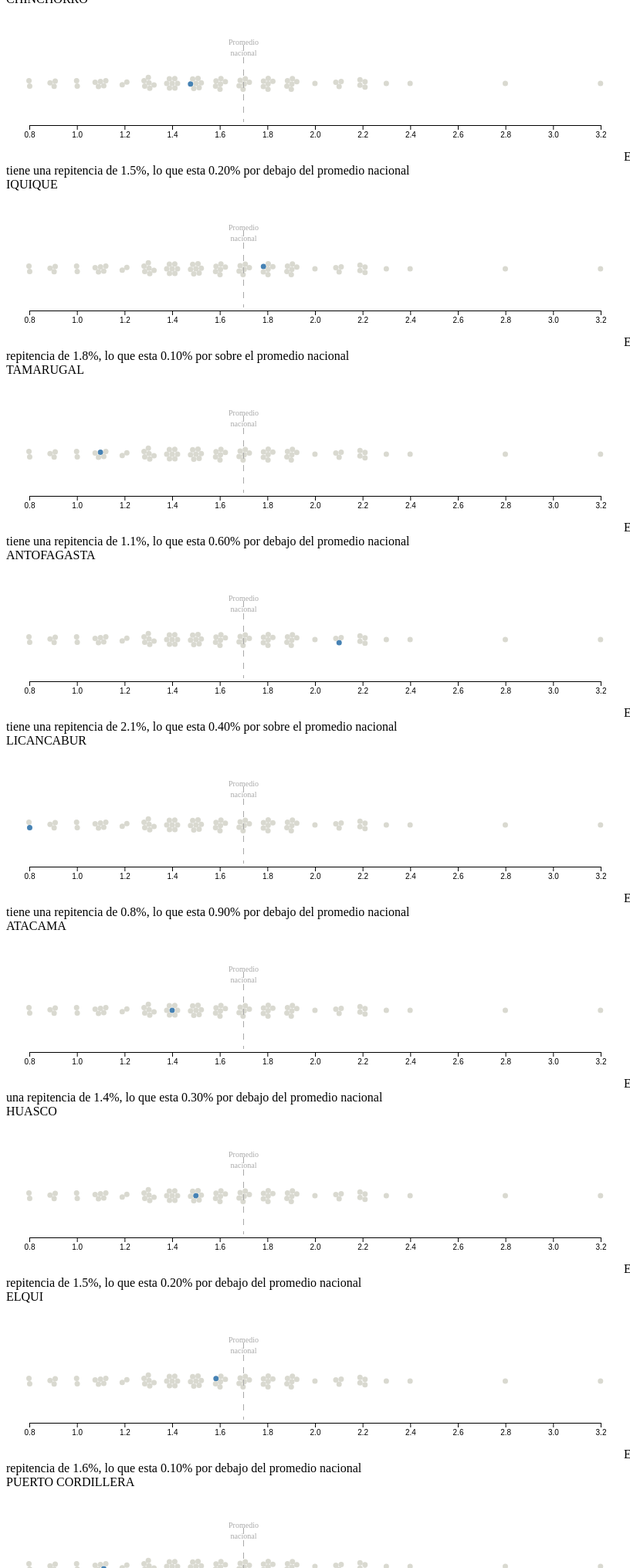
D3 v7 page, settled after 480 driven frames (8 s of simulated time); the page loaded 1 data file(s).


// ── js/beeswarm.js
const beeswarmForce = function(){
    let x = d => d[0];
    let y = d => d[1];
    let r = d => d[2];
    let ticks = 300;
    
    function beeswarm(data){
      const entries = data.map(d => {
        return {
          x0: typeof x === "function" ? x(d) : x,
          y0: typeof y === "function" ? y(d) : y,
          r: typeof r === "function" ? r(d) : r,
          data: d
        }
      });
      
      const simulation = d3.forceSimulation(entries)
          .force("x", d3.forceX(d => d.x0))
          .force("y", d3.forceY(d => d.y0))
          .force("collide", d3.forceCollide(d => d.r));
      
      for (let i = 0; i < ticks; i++) simulation.tick();
      
      return entries;
    }
    
    beeswarm.x = f => f ? (x = f, beeswarm) : x;
    beeswarm.y = f => f ? (y = f, beeswarm) : y;
    beeswarm.r = f => f ? (r = f, beeswarm) : r;
    beeswarm.ticks = n => n ? (ticks = n, beeswarm) : ticks;
    
    return beeswarm;
  }
// ── js/slep.js
Promise.all([
    d3.csv("repitencia_slep.csv")
]).then(function(datos) {

    const regiones = datos[0].filter(d => d.indicador === 'Repite');
    const columns = Object.keys(regiones[0]).filter(col => col.includes('_'));

    regiones.forEach(region => { 
        columns.forEach(col => {
            region[col] = Number(region[col].replace('%', ''));
        })
    });

    const filters = Array.from(new Set(columns.map(d => d.split('_')[0])));
    const regions = regiones.map(d => d.slep);

    const plotTerritory = (data, col) =>{
        const width = 800;
        const height = 200;
        const margin = {
            left: 30,
            right: 30,
            top: 10,
            bottom: 10
        };
    
        const chartwidth = width - margin.left - margin.right;
        const chartheight = height - margin.top - margin.bottom;
    
        const r = 3.5;
        const x = d3.scaleLinear().range([0, chartwidth]);
    
        const beeswarm = beeswarmForce()
            .y(chartheight / 2)
            .r(r);

        const colExtent = d3.extent(regiones, d => d[col]);

        x.domain(colExtent);
        beeswarm.x(d => x(d[col]))

        const datum = beeswarm(data.filter(d => d.slep !== 'TODAS'));
        const nacional = data.filter(d => d.slep === 'TODAS');

        const color = 'steelblue';

        regions.forEach(reg => {
            d3.select('body').append('div')
                .html(reg === 'TODAS' ? 'NACIONAL' : reg);

            const svg = d3.select("body").append('svg')
                .attr("width", chartwidth + margin.left + margin.right)
                .attr("height", chartheight + margin.top + margin.bottom);

            const g = svg.append("g")
                .attr("transform", `translate(${[margin.left, margin.top]})`);
        
            g.append("g")
                .call(d3.axisBottom(x).tickSizeOuter(0))
                .attr("transform", `translate(0, ${chartheight / 1.25})`);
            
            g.selectAll("circle")
                .data(datum)
                .join("circle")
                .attr("fill", d => d.data.slep === reg ? color : "#D9D9D0")
                .attr("cx", d => d.x)
                .attr("cy", d => d.y)
                .attr("r", r);

            g.selectAll(".line")
                .data(nacional)
                .join('line')
                    .attr("class", "line")
                    .attr("stroke", reg === 'TODAS' ? color : 'darkgray')
                    .attr("stroke-dasharray", "8 8")
                    .attr("x1", d => x(d[col]))
                    .attr("y1", chartheight / 2 - 50)
                    .attr("x2", d => x(d[col]))
                    .attr("y2", chartheight / 2 + 50);

            g.selectAll(".line-label")
                .data([nacional[0], nacional[0]])
                .join('text')
                    .attr("class", "line-label")
                    .attr("fill", reg === 'TODAS' ? color : 'darkgray')
                    .attr("text-anchor", "middle")
                    .attr("x", d => x(d[col]))
                    .attr("y", (_,i) => chartheight / 2 - 50 + i * 14)
                    .attr("font-size", 10)
                    .text((_,i) => i === 0 ? 'Promedio' : 'nacional');

            // saveSvg(svg.node(), reg+'.svg');

            if (reg !== 'TODAS') {
                const regionValue = datum.filter(d => d.data.slep === reg)[0].data[col];
                const diff = regionValue - nacional[0][col];
    
                d3.select("body").append("span")
                    .html(`El SLEP de ${reg} tiene una repitencia de ${regionValue}%, lo que esta ${diff === 0 ? "justo en el" : Math.abs(diff).toFixed(2) + '%'} 
                            ${diff === 0 ? "" : (diff > 0 ? 'por sobre el' : 'por debajo del')} promedio nacional`)
            }
            
        });
    };

    const plotTerritoryIndicator = (data, reg, cols, promNacional) =>{
        const width = 800;
        const height = 200;
        const margin = {
            left: 30,
            right: 30,
            top: 10,
            bottom: 10
        };
    
        const chartwidth = width - margin.left - margin.right;
        const chartheight = height - margin.top - margin.bottom;
    
        const r = 5;
        const x = d3.scaleLinear().range([0, chartwidth]);
    
        const beeswarm = beeswarmForce()
            .y(chartheight / 2)
            .r(r);

        const min = Math.min(d3.min(data, d => d.value), promNacional[0].value);
        const max = Math.max(d3.max(data, d => d.value), promNacional[0].value);
        const colExtent = [min, max];

        x.domain(colExtent);
        beeswarm.x(d => x(d.value))

        const datum = beeswarm(data.filter(d => !d.col.endsWith('tot')));
        const promRegional = data.filter(d => d.col.endsWith('tot'));

        const color = 'steelblue';

        cols.forEach(col => {
            d3.select('body').append('div')
                .html(`${reg === 'TODAS' ? 'NACIONAL' : reg} + ${col}`);

            const svg = d3.select("body").append('svg')
                .attr("width", chartwidth + margin.left + margin.right)
                .attr("height", chartheight + margin.top + margin.bottom);

            const g = svg.append("g")
                .attr("transform", `translate(${[margin.left, margin.top]})`);
        
            g.append("g")
                .call(d3.axisBottom(x).tickSizeOuter(0))
                .attr("transform", `translate(0, ${chartheight / 1.25})`);
            
            g.selectAll("circle")
                .data(datum)
                .join("circle")
                .attr("fill", d => d.data.col === col ? color : "#D9D9D0")
                .attr("cx", d => d.x)
                .attr("cy", d => d.y)
                .attr("r", r);

            g.selectAll(".regional-line")
                .data(promRegional)
                .join('line')
                    .attr("class", "regional-line")
                    .attr("stroke", col.endsWith('tot') ? color : 'darkgray')
                    .attr("stroke-dasharray", "8 8")
                    .attr("x1", d => x(d.value))
                    .attr("y1", chartheight / 2 - 50)
                    .attr("x2", d => x(d.value))
                    .attr("y2", chartheight / 2 + 50);

            g.selectAll(".regional-line-label")
                .data([promRegional[0], promRegional[0]])
                .join('text')
                    .attr("class", "regional-line-label")
                    .attr("fill", col.endsWith('tot') ? color : 'darkgray')
                    .attr("text-anchor", "middle")
                    .attr("x", d => x(d.value))
                    .attr("y", (_,i) => chartheight / 2 - 50 + i * 14)
                    .attr("font-size", 10)
                    .text((_,i) => i === 0 ? 'Promedio' : 'regional');

            g.selectAll(".national-line")
                .data(promNacional)
                .join('line')
                    .attr("class", "national-line")
                    .attr("stroke", 'darkgray')
                    .attr("stroke-dasharray", "8 8")
                    .attr("x1", d => x(d.value))
                    .attr("y1", chartheight / 2 - 50)
                    .attr("x2", d => x(d.value))
                    .attr("y2", chartheight / 2 + 50);

            g.selectAll(".national-line-label")
                .data([promNacional[0], promNacional[0]])
                .join('text')
                    .attr("class", "national-line-label")
                    .attr("fill", 'darkgray')
                    .attr("text-anchor", "middle")
                    .attr("x", d => x(d.value))
                    .attr("y", (_,i) => chartheight / 2 - 50 + i * 14)
                    .attr("font-size", 10)
                    .text((_,i) => i === 0 ? 'Promedio' : 'nacional');

            // saveSvg(svg.node(), reg+'-'+col+'.svg');

            if (!col.endsWith('tot')) {
                const regionValue = datum.filter(d => d.data.col === col)[0].data.value;
                const diffRegional = regionValue - promRegional[0].value;
                const diffNacional = regionValue - promNacional[0].value;
    
                d3.select("body").append("span")
                    .html(`El SLEP de ${reg} y filtro ${col} tiene una repitencia de ${regionValue}%, lo que esta ${diffRegional === 0 ? "justo en el" : Math.abs(diffRegional).toFixed(2) + '%'} 
                            ${diffRegional === 0 ? "" : (diffRegional > 0 ? 'por sobre el' : 'por debajo del')} promedio regional y 
                            ${diffNacional === 0 ? "justo en el" : Math.abs(diffNacional).toFixed(2) + '%'} ${diffNacional === 0 ? "" : (diffNacional > 0 ? 'por sobre el' : 'por debajo del')} promedio nacional`);
            }
        })
    };

    plotTerritory(regiones, "dep_tot");

    filters.forEach(filter => {
        const cols = columns.filter(col => col.startsWith(filter));
        regions.forEach(reg => {
            const thisRegion = regiones.filter(d => d.slep === reg)[0];
            const datum = cols.map(col => {
                return {
                    col: col,
                    value: thisRegion[col]
                }
            });
            const nacional = regiones.filter(d => d.slep === 'TODAS').map(d => {
                return {
                    value: d[filter+'_tot']
                }
            });
            plotTerritoryIndicator(datum, reg, cols, nacional);
        })

    })
    


})

### data: repitencia_slep.csv
slep, indicador, dep_tot, dep_pub, dep_sub, dep_pag, area_tot, area_urb, area_rur, gse_tot, gse_bajo, gse_medio_bajo, gse_medio, gse_medio_alto, gse_alto, gen_tot, gen_hom, gen_muj, ne_tot, ne_parv, ne_bas, ne_media, ne_esp, etnia_tot
CHINCHORRO, No repite, 98.50%, 98.30%, 98.50%, 99.90%, 98.50%, 98.40%, 99.40%, 98.50%, 97.40%, 98.10%, 98.50%, 99.20%, 99.90%, 98.50%, 98.20%, 98.80%, 98.50%, 100.00%, 98.80%, 97.70%, 0.00%, 98.50%
CHINCHORRO, Repite, 1.50%, 1.70%, 1.50%, 0.10%, 1.50%, 1.60%, 0.60%, 1.50%, 2.60%, 1.90%, 1.50%, 0.80%, 0.10%, 1.50%, 1.80%, 1.20%, 1.50%, 0.00%, 1.20%, 2.30%, 0.00%, 1.50%
CHINCHORRO, Total, 100.00%, 100.00%, 100.00%, 100.00%, 100.00%, 100.00%, 100.00%, 100.00%, 100.00%, 100.00%, 100.00%, 100.00%, 100.00%, 100.00%, 100.00%, 100.00%, 100.00%, 100.00%, 100.00%, 100.00%, 0.00%, 100.00%
IQUIQUE, No repite, 98.20%, 97.20%, 98.40%, 99.80%, 98.20%, 98.10%, 99.50%, 98.20%, 95.40%, 97.70%, 98.60%, 99.30%, 99.80%, 98.20%, 97.90%, 98.50%, 98.20%, 100.00%, 98.60%, 97.60%, 0.00%, 98.20%
IQUIQUE, Repite, 1.80%, 2.80%, 1.60%, 0.20%, 1.80%, 1.90%, 0.50%, 1.80%, 4.60%, 2.30%, 1.40%, 0.70%, 0.20%, 1.80%, 2.10%, 1.50%, 1.80%, 0.00%, 1.40%, 2.40%, 100.00%, 1.80%
IQUIQUE, Total, 100.00%, 100.00%, 100.00%, 100.00%, 100.00%, 100.00%, 100.00%, 100.00%, 100.00%, 100.00%, 100.00%, 100.00%, 100.00%, 100.00%, 100.00%, 100.00%, 100.00%, 100.00%, 100.00%, 100.00%, 100.00%, 100.00%
TAMARUGAL, No repite, 98.90%, 98.80%, 100.00%, 0.00%, 98.90%, 0.00%, 98.90%, 98.90%, 99.10%, 98.40%, 98.90%, 100.00%, 92.90%, 98.90%, 98.60%, 99.20%, 98.90%, 0.00%, 98.90%, 98.90%, 0.00%, 98.90%
TAMARUGAL, Repite, 1.10%, 1.20%, 0.00%, 0.00%, 1.10%, 0.00%, 1.10%, 1.10%, 0.90%, 1.60%, 1.10%, 0.00%, 7.10%, 1.10%, 1.40%, 0.80%, 1.10%, 0.00%, 1.10%, 1.10%, 0.00%, 1.10%
TAMARUGAL, Total, 100.00%, 100.00%, 100.00%, 0.00%, 100.00%, 0.00%, 100.00%, 100.00%, 100.00%, 100.00%, 100.00%, 100.00%, 100.00%, 100.00%, 100.00%, 100.00%, 100.00%, 0.00%, 100.00%, 100.00%, 0.00%, 100.00%
ANTOFAGASTA, No repite, 97.90%, 96.90%, 98.70%, 99.70%, 97.90%, 97.90%, 96.00%, 97.90%, 95.20%, 96.60%, 97.90%, 99.10%, 99.80%, 97.90%, 97.40%, 98.40%, 97.90%, 100.00%, 98.30%, 97.10%, 0.00%, 97.80%
ANTOFAGASTA, Repite, 2.10%, 3.10%, 1.30%, 0.30%, 2.10%, 2.10%, 4.00%, 2.10%, 4.80%, 3.40%, 2.10%, 0.90%, 0.20%, 2.10%, 2.60%, 1.60%, 2.10%, 0.00%, 1.70%, 2.90%, 100.00%, 2.20%
ANTOFAGASTA, Total, 100.00%, 100.00%, 100.00%, 100.00%, 100.00%, 100.00%, 100.00%, 100.00%, 100.00%, 100.00%, 100.00%, 100.00%, 100.00%, 100.00%, 100.00%, 100.00%, 100.00%, 100.00%, 100.00%, 100.00%, 100.00%, 100.00%
LICANCABUR, No repite, 99.20%, 98.90%, 99.60%, 100.00%, 99.20%, 99.20%, 98.80%, 99.20%, 95.60%, 99.00%, 99.40%, 99.60%, 99.90%, 99.20%, 99.00%, 99.40%, 99.20%, 0.00%, 99.50%, 98.60%, 0.00%, 99.20%
LICANCABUR, Repite, 0.80%, 1.10%, 0.40%, 0.00%, 0.80%, 0.80%, 1.20%, 0.80%, 4.40%, 1.00%, 0.60%, 0.40%, 0.10%, 0.80%, 1.00%, 0.60%, 0.80%, 0.00%, 0.50%, 1.40%, 0.00%, 0.80%
LICANCABUR, Total, 100.00%, 100.00%, 100.00%, 100.00%, 100.00%, 100.00%, 100.00%, 100.00%, 100.00%, 100.00%, 100.00%, 100.00%, 100.00%, 100.00%, 100.00%, 100.00%, 100.00%, 0.00%, 100.00%, 100.00%, 0.00%, 100.00%
ATACAMA, No repite, 98.60%, 98.70%, 98.30%, 99.30%, 98.60%, 98.60%, 99.80%, 98.50%, 98.40%, 97.60%, 98.70%, 98.80%, 99.30%, 98.60%, 98.30%, 98.90%, 98.60%, 100.00%, 99.30%, 97.10%, 0.00%, 98.60%
ATACAMA, Repite, 1.40%, 1.30%, 1.70%, 0.70%, 1.40%, 1.40%, 0.20%, 1.50%, 1.60%, 2.40%, 1.30%, 1.20%, 0.70%, 1.40%, 1.70%, 1.10%, 1.40%, 0.00%, 0.70%, 2.90%, 0.00%, 1.40%
ATACAMA, Total, 100.00%, 100.00%, 100.00%, 100.00%, 100.00%, 100.00%, 100.00%, 100.00%, 100.00%, 100.00%, 100.00%, 100.00%, 100.00%, 100.00%, 100.00%, 100.00%, 100.00%, 100.00%, 100.00%, 100.00%, 0.00%, 100.00%
HUASCO, No repite, 98.50%, 98.50%, 98.50%, 100.00%, 98.50%, 98.60%, 97.20%, 98.50%, 97.20%, 98.00%, 99.50%, 98.50%, 100.00%, 98.50%, 98.20%, 98.80%, 98.50%, 0.00%, 99.40%, 96.70%, 0.00%, 98.50%
HUASCO, Repite, 1.50%, 1.50%, 1.50%, 0.00%, 1.50%, 1.40%, 2.80%, 1.50%, 2.80%, 2.00%, 0.50%, 1.50%, 0.00%, 1.50%, 1.80%, 1.20%, 1.50%, 0.00%, 0.60%, 3.30%, 0.00%, 1.50%
HUASCO, Total, 100.00%, 100.00%, 100.00%, 100.00%, 100.00%, 100.00%, 100.00%, 100.00%, 100.00%, 100.00%, 100.00%, 100.00%, 100.00%, 100.00%, 100.00%, 100.00%, 100.00%, 0.00%, 100.00%, 100.00%, 0.00%, 100.00%
ELQUI, No repite, 98.40%, 98.00%, 98.30%, 99.60%, 98.40%, 98.40%, 98.70%, 98.40%, 95.10%, 97.30%, 98.60%, 99.40%, 99.60%, 98.40%, 98.00%, 98.90%, 98.40%, 100.00%, 98.80%, 97.70%, 0.00%, 98.40%
ELQUI, Repite, 1.60%, 2.00%, 1.70%, 0.40%, 1.60%, 1.60%, 1.30%, 1.60%, 4.90%, 2.70%, 1.40%, 0.60%, 0.40%, 1.60%, 2.00%, 1.10%, 1.60%, 0.00%, 1.20%, 2.30%, 100.00%, 1.60%
ELQUI, Total, 100.00%, 100.00%, 100.00%, 100.00%, 100.00%, 100.00%, 100.00%, 100.00%, 100.00%, 100.00%, 100.00%, 100.00%, 100.00%, 100.00%, 100.00%, 100.00%, 100.00%, 100.00%, 100.00%, 100.00%, 100.00%, 100.00%
PUERTO CORDILLERA, No repite, 98.90%, 98.70%, 98.90%, 99.90%, 98.90%, 98.90%, 99.40%, 98.90%, 97.60%, 98.70%, 99.00%, 99.40%, 99.90%, 98.90%, 98.70%, 99.20%, 98.90%, 0.00%, 99.30%, 98.00%, 0.00%, 98.90%
PUERTO CORDILLERA, Repite, 1.10%, 1.30%, 1.10%, 0.10%, 1.10%, 1.10%, 0.60%, 1.10%, 2.40%, 1.30%, 1.00%, 0.60%, 0.10%, 1.10%, 1.30%, 0.80%, 1.10%, 0.00%, 0.70%, 2.00%, 100.00%, 1.10%
PUERTO CORDILLERA, Total, 100.00%, 100.00%, 100.00%, 100.00%, 100.00%, 100.00%, 100.00%, 100.00%, 100.00%, 100.00%, 100.00%, 100.00%, 100.00%, 100.00%, 100.00%, 100.00%, 100.00%, 0.00%, 100.00%, 100.00%, 100.00%, 100.00%
LIMARÍ, No repite, 98.40%, 97.90%, 99.00%, 99.20%, 98.40%, 98.20%, 99.00%, 98.30%, 97.00%, 98.30%, 99.00%, 99.60%, 99.60%, 98.40%, 97.80%, 99.00%, 98.40%, 0.00%, 99.10%, 96.70%, 0.00%, 98.40%
LIMARÍ, Repite, 1.60%, 2.10%, 1.00%, 0.80%, 1.60%, 1.80%, 1.00%, 1.70%, 3.00%, 1.70%, 1.00%, 0.40%, 0.40%, 1.60%, 2.20%, 1.00%, 1.60%, 0.00%, 0.90%, 3.30%, 0.00%, 1.60%
LIMARÍ, Total, 100.00%, 100.00%, 100.00%, 100.00%, 100.00%, 100.00%, 100.00%, 100.00%, 100.00%, 100.00%, 100.00%, 100.00%, 100.00%, 100.00%, 100.00%, 100.00%, 100.00%, 0.00%, 100.00%, 100.00%, 0.00%, 100.00%
… [head cut at 6 KiB]